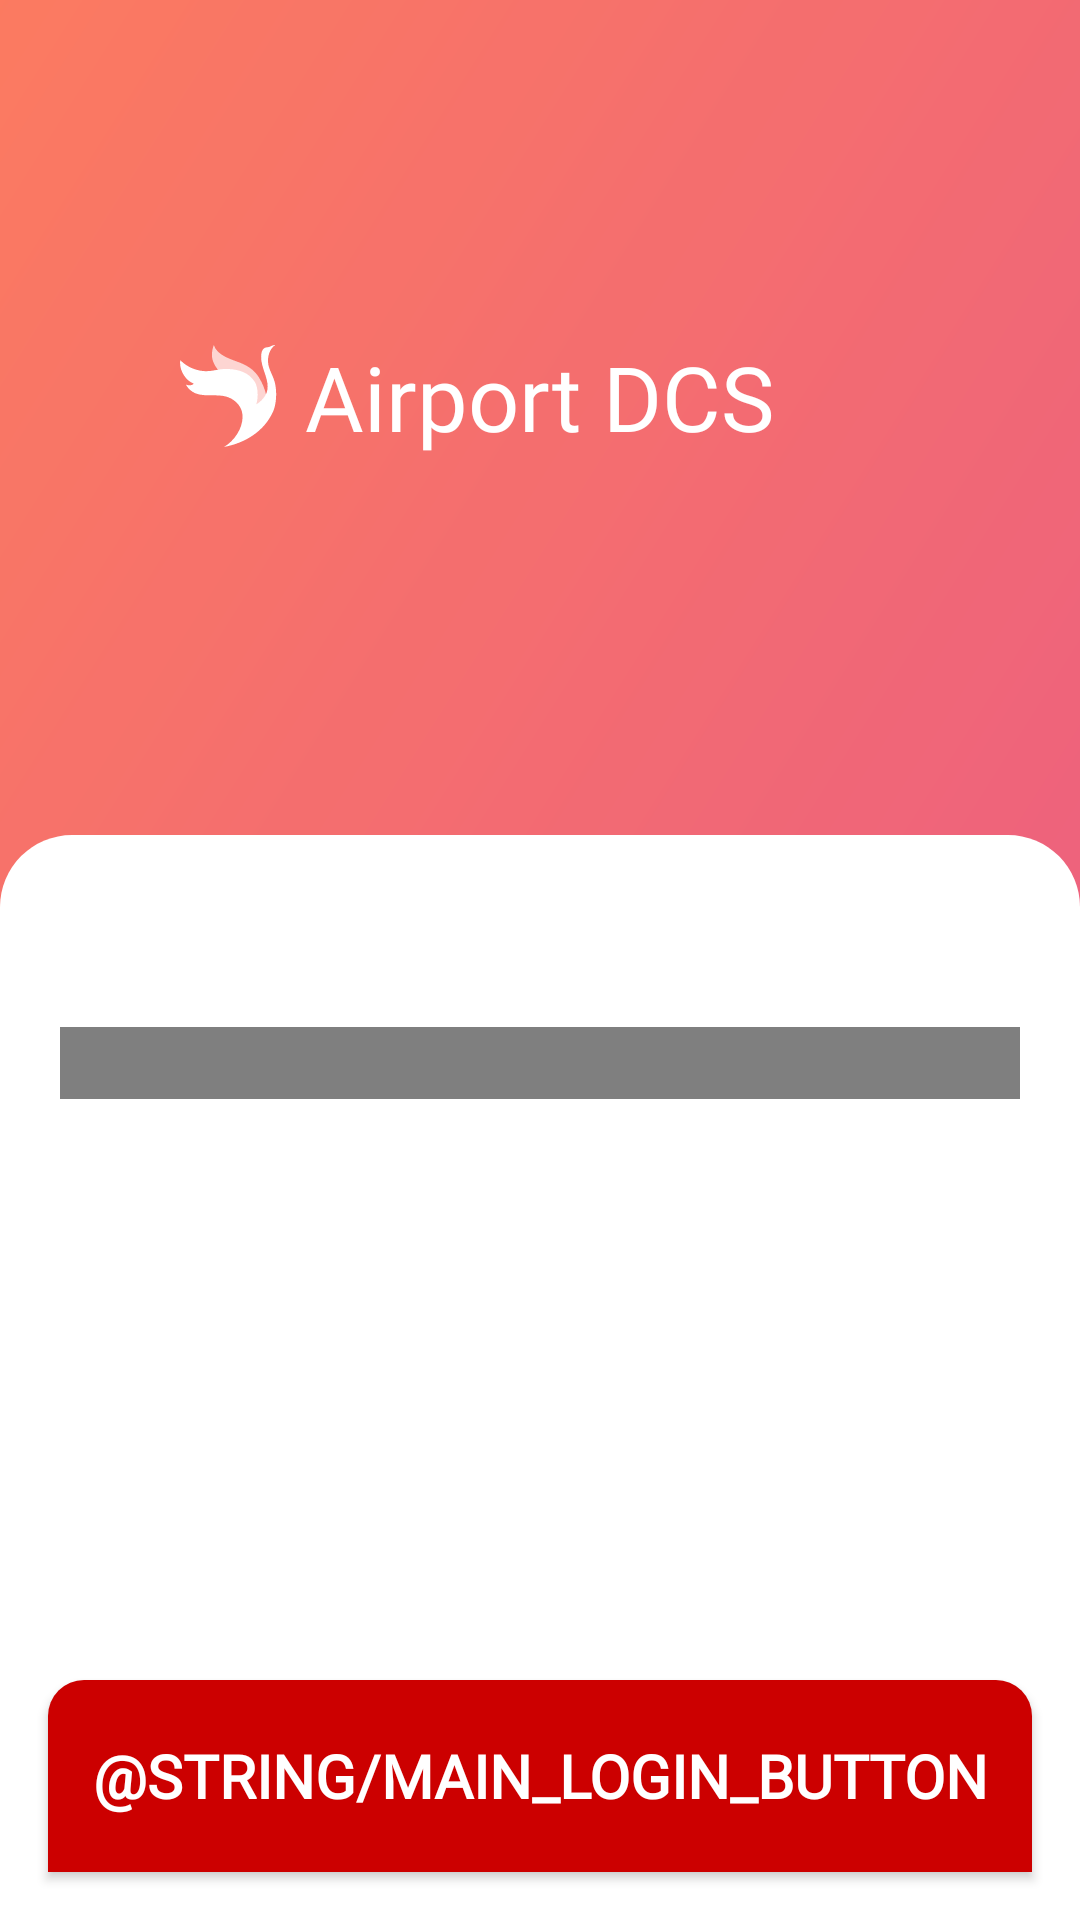

Here is an Android app screen rendered from its layout file. Give the layout XML and the strings, colors and styles it references.
<!-- AndroidManifest.xml: application theme AppTheme -->
<!-- res/layout/activity_main.xml -->
<?xml version="1.0" encoding="utf-8"?>
<androidx.coordinatorlayout.widget.CoordinatorLayout xmlns:android="http://schemas.android.com/apk/res/android"
    xmlns:app="http://schemas.android.com/apk/res-auto"
    android:id="@+id/coordinator"
    android:layout_width="match_parent"
    android:layout_height="match_parent"
    android:animateLayoutChanges="true"
    android:fitsSystemWindows="true"
    android:background="@drawable/bg_main"
    >

  <androidx.core.widget.NestedScrollView
      android:layout_width="match_parent"
      android:layout_height="match_parent"
      android:fillViewport="true"
      >

    <RelativeLayout
        android:layout_width="match_parent"
        android:layout_height="match_parent"
        android:orientation="vertical"
        >

      <RelativeLayout
          android:id="@+id/rlt_logo"
          android:layout_width="match_parent"
          android:layout_height="wrap_content"
          android:layout_alignParentTop="true"
          >

        <RelativeLayout
          android:id="@+id/rlt_logo_2"
          android:layout_width="match_parent"
          android:layout_height="wrap_content"
            android:layout_marginTop="@dimen/spacing_xxxxlarge"
            android:layout_marginBottom="@dimen/spacing_xxxxlarge"
          >

          <androidx.appcompat.widget.AppCompatImageView
            android:layout_width="35dp"
            android:layout_height="34dp"
            android:layout_centerVertical="true"
            android:layout_toStartOf="@+id/tv_logo"
            app:srcCompat="@drawable/ic_logo_login"
            />

          <TextView
              android:id="@+id/tv_logo"
              style="@style/AppTextStyle.Bold"
              android:layout_width="wrap_content"
            android:layout_height="wrap_content"
            android:layout_centerInParent="true"
            android:layout_marginStart="@dimen/spacing_medium"
            android:paddingTop="@dimen/spacing_large"
            android:paddingBottom="@dimen/spacing_large"
            android:text="Airport DCS"
            android:textColor="@color/white"
            android:textSize="30sp"
            />

        </RelativeLayout>
      </RelativeLayout>

      <RelativeLayout
          android:id="@+id/rlt_login"
          android:layout_width="match_parent"
          android:layout_height="match_parent"
          android:layout_below="@+id/rlt_logo"
          android:layout_marginTop="@dimen/spacing_sxlarge"
          android:background="@drawable/ic_login_background"
          android:focusable="true"
          android:focusableInTouchMode="true"
          android:paddingStart="@dimen/spacing_mxlarge"
          android:paddingEnd="@dimen/spacing_mxlarge"
          >

        <com.google.android.material.textfield.TextInputLayout
          android:id="@+id/txt_input_company"
          style="@style/AppTextInputLayout.Login"
          android:layout_marginTop="@dimen/spacing_mlarge"
          android:hint="AIRLINE"
          >

        <com.hititcs.dcs.widget.AutoCompleteDropDown
          android:id="@+id/auto_drop"
          style="@style/AppTextInputEditTextLoginCompany"
          android:layout_marginTop="@dimen/spacing_xxslarge"
          android:layout_width="match_parent"
          android:layout_height="wrap_content"
          app:dropDownIconColor="@color/colorSecondary"
          />

        </com.google.android.material.textfield.TextInputLayout>

        <com.google.android.material.textfield.TextInputLayout
            android:id="@+id/txt_input_username"
            style="@style/AppTextInputLayout.Login"
            android:layout_below="@+id/txt_input_company"
            android:layout_marginTop="@dimen/spacing_22"
            android:hint="@string/main_login_username"
            app:boxStrokeColor="@color/black"
            app:hintEnabled="true"
            >

          <com.google.android.material.textfield.TextInputEditText
              android:id="@+id/edt_username"
              style="@style/AppTextInputEditTextLogin"
              android:inputType="text"
              android:maxLines="1"
              />
        </com.google.android.material.textfield.TextInputLayout>

        <com.google.android.material.textfield.TextInputLayout
            android:id="@+id/txt_input_password"
            style="@style/AppTextInputLayout.Login"
            android:layout_below="@+id/txt_input_username"
            android:layout_marginTop="@dimen/spacing_22"
            android:hint="@string/main_login_password"
            app:hintEnabled="true"
            app:passwordToggleDrawable="@drawable/ic_pass_hide"
            app:passwordToggleEnabled="true"
            app:passwordToggleTint="@color/colorPrimary"
            >

          <com.google.android.material.textfield.TextInputEditText
              android:id="@+id/edt_password"
              style="@style/AppTextInputEditTextLogin"
              android:inputType="textPassword"
              android:maxLines="1"
              />
        </com.google.android.material.textfield.TextInputLayout>
      </RelativeLayout>

      <androidx.appcompat.widget.AppCompatButton
          android:id="@+id/btn_login"
          style="@style/TextAppearance.App.Medium.Bold"
          android:layout_width="match_parent"
          android:layout_height="@dimen/button_height_primary"
          android:layout_alignParentBottom="true"
          android:layout_marginStart="@dimen/spacing_large"
          android:layout_marginEnd="@dimen/spacing_large"
          android:layout_marginBottom="@dimen/spacing_large"
          android:background="@drawable/bg_button_tertiary"
          android:text="@string/main_login_button"
          android:textColor="@color/white"
          android:textSize="@dimen/text_size_mlarge"
          />
    </RelativeLayout>
  </androidx.core.widget.NestedScrollView>
</androidx.coordinatorlayout.widget.CoordinatorLayout>
<!-- resources referenced by this layout -->
<resources>
  <color name="black">#FF000000</color>
  <color name="colorPrimary">#F26575</color>
  <color name="colorSecondary">#30454E</color>
  <color name="white">#FFFFFFFF</color>
  <dimen name="button_height_primary">64dp</dimen>
  <dimen name="spacing_22">22dp</dimen>
  <dimen name="spacing_large">16dp</dimen>
  <dimen name="spacing_medium">8dp</dimen>
  <dimen name="spacing_mlarge">24dp</dimen>
  <dimen name="spacing_mxlarge">20dp</dimen>
  <dimen name="spacing_sxlarge">14dp</dimen>
  <dimen name="spacing_xxslarge">40dp</dimen>
  <dimen name="spacing_xxxxlarge">96dp</dimen>
  <dimen name="text_size_mlarge">20sp</dimen>
  <!-- drawable bg_button_tertiary (drawable) -->
  <?xml version="1.0" encoding="utf-8"?>
  <shape
      xmlns:android="http://schemas.android.com/apk/res/android"
      android:shape="rectangle"   >
  
      <solid android:color="#CC0000" />
  
      <corners
          android:topRightRadius="@dimen/spacing_slarge"
          android:topLeftRadius="@dimen/spacing_slarge" />
  
  </shape>
  <!-- drawable ic_login_background (drawable) -->
  <?xml version="1.0" encoding="utf-8"?>
  <shape xmlns:android="http://schemas.android.com/apk/res/android"
    android:shape="rectangle" >
  
    <solid
      android:color="@color/white" >
    </solid>
  
    <corners
      android:topLeftRadius="@dimen/spacing_mlarge"
      android:topRightRadius="@dimen/spacing_mlarge">
    </corners>
  
  
  </shape>
  <style name="AppTextInputEditTextLoginCompany" parent="Base.Widget.MaterialComponents.TextInputEditText">
      <item name="android:textSize">@dimen/text_size_small</item>
      <item name="android:fontFamily">@font/poppins_regular</item>
      <item name="android:textStyle">normal</item>
      <item name="android:textColor">@color/text_color_primary</item>
      <item name="android:layout_width">match_parent</item>
      <item name="android:layout_height">wrap_content</item>
    </style>
  <style name="AppTextInputLayout.Login">
      <item name="hintTextAppearance">@style/DayOffHintTextAppearance</item>
      <item name="android:textStyle">bold</item>
      <item name="boxStrokeColor">@color/text_input_box_stroke</item>
      <item name="android:textColorHint">@color/black</item>
    </style>
  <style name="AppTextStyle.Bold" parent="TextAppearance.AppCompat">
      <item name="android:fontFamily">@font/poppins_bold</item>
    </style>
  <style name="TextAppearance.App.Medium.Bold">
      <item name="android:fontFamily">@font/poppins_bold</item>
      <item name="android:textStyle">bold</item>
      <item name="android:textSize">@dimen/text_size_medium</item>
    </style>
  <style name="AppTheme" parent="Theme.MaterialComponents.Light.NoActionBar">
      
      <item name="colorPrimary">@color/colorPrimary</item>
      <item name="colorPrimaryDark">@color/colorPrimaryDark</item>
      <item name="colorAccent">@color/colorAccent</item>
      <item name="android:windowTranslucentStatus">true</item>
      <item name="android:forceDarkAllowed">false</item>
    </style>
  <dimen name="spacing_slarge">12dp</dimen>
  <dimen name="text_size_small">12sp</dimen>
  <color name="text_color_primary">#242D36</color>
  <style name="DayOffHintTextAppearance" parent="TextAppearance.AppCompat.Caption">
      <item name="android:fontFamily">@font/poppins_bold</item>
      <item name="android:textStyle">bold</item>
      <item name="android:textSize">@dimen/text_size_medium</item>
      <item name="android:textColor">@color/black</item>
    </style>
  <dimen name="text_size_medium">14sp</dimen>
  <color name="colorPrimaryDark">#F26575</color>
  <color name="colorAccent">@color/colorPrimary</color>
</resources>
